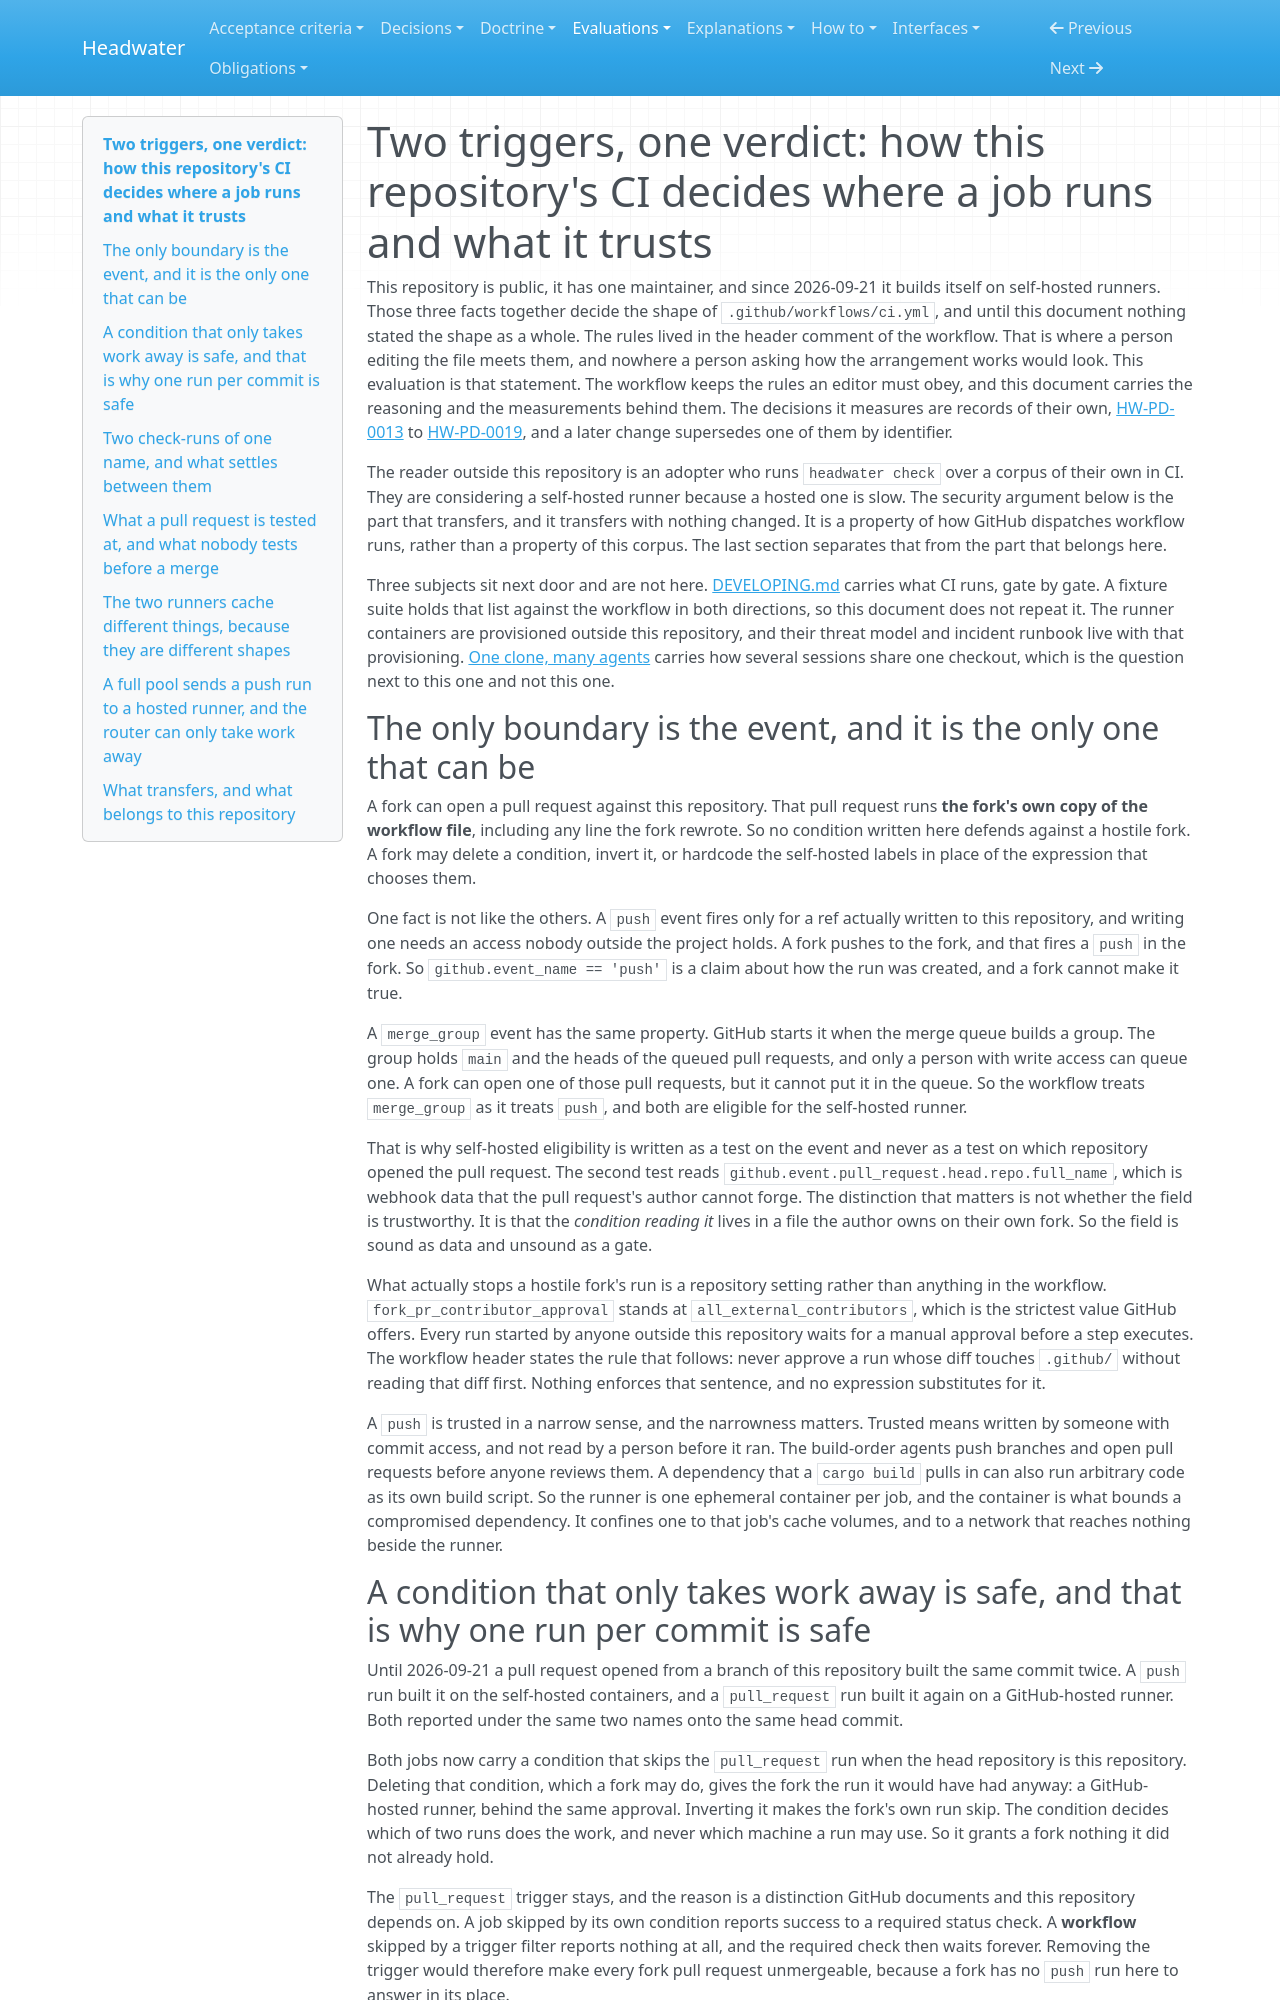

repository: headwater-ai/headwater · page: evaluations/two-triggers-one-verdict-how-this-repository-s-ci-decides-where-a-job-runs-and-what-it-trusts/index.html · generator: mkdocs

---
id: HW-EVAL-two-triggers-one-verdict-how-this-repository-s-ci-decides-where-a-job-runs-and-what-it-trusts
status: current
status_since: 2026-09-21
summary: "The event that started a run decides which of two machines it takes, and every other condition in the workflow can only take work away."
last_verified: 2026-09-28
title: "Two triggers, one verdict: how this repository's CI decides where a job runs and what it trusts"
provenance:
  warrant: asserted
  agency: agent
  drafted_by: claude-opus-5
  activity: measure+draft
  evidence_basis: evidenced
relations:
  governs:
    - to: .github/workflows/ci.yml
      verified_revision: sha256:6ca215002e8df8dcebe41117d4c7cce4bc53f52bf44fc9083dfa09ace4d32460
---

# Two triggers, one verdict: how this repository's CI decides where a job runs and what it trusts

This repository is public, it has one maintainer, and since 2026-09-21 it builds itself on self-hosted runners. Those three facts together decide the shape of `.github/workflows/ci.yml`, and until this document nothing stated the shape as a whole. The rules lived in the header comment of the workflow. That is where a person editing the file meets them, and nowhere a person asking how the arrangement works would look. This evaluation is that statement. The workflow keeps the rules an editor must obey, and this document carries the reasoning and the measurements behind them. The decisions it measures are records of their own, [HW-PD-0013](../process/decisions/0013-self-hosted-eligibility-in-ci-is-decided-by-the-event-alone-and-a-push-to-any-branch-is-eligible.md) to [HW-PD-0019](../process/decisions/0019-ci-runs-actions-from-the-actions-organization-only-and-carries-no-build-state-between-self-hosted-jobs.md), and a later change supersedes one of them by identifier.

The reader outside this repository is an adopter who runs `headwater check` over a corpus of their own in CI. They are considering a self-hosted runner because a hosted one is slow. The security argument below is the part that transfers, and it transfers with nothing changed. It is a property of how GitHub dispatches workflow runs, rather than a property of this corpus. The last section separates that from the part that belongs here.

Three subjects sit next door and are not here. [DEVELOPING.md](../../DEVELOPING.md) carries what CI runs, gate by gate. A fixture suite holds that list against the workflow in both directions, so this document does not repeat it. The runner containers are provisioned outside this repository, and their threat model and incident runbook live with that provisioning. [One clone, many agents](one-clone-many-agents-how-this-repository-isolates-the-sessions-that-build-it.md) carries how several sessions share one checkout, which is the question next to this one and not this one.

## The only boundary is the event, and it is the only one that can be

A fork can open a pull request against this repository. That pull request runs **the fork's own copy of the workflow file**, including any line the fork rewrote. So no condition written here defends against a hostile fork. A fork may delete a condition, invert it, or hardcode the self-hosted labels in place of the expression that chooses them.

One fact is not like the others. A `push` event fires only for a ref actually written to this repository, and writing one needs an access nobody outside the project holds. A fork pushes to the fork, and that fires a `push` in the fork. So `github.event_name == 'push'` is a claim about how the run was created, and a fork cannot make it true.

A `merge_group` event has the same property. GitHub starts it when the merge queue builds a group. The group holds `main` and the heads of the queued pull requests, and only a person with write access can queue one. A fork can open one of those pull requests, but it cannot put it in the queue. So the workflow treats `merge_group` as it treats `push`, and both are eligible for the self-hosted runner.

That is why self-hosted eligibility is written as a test on the event and never as a test on which repository opened the pull request. The second test reads `github.event.pull_request.head.repo.full_name`, which is webhook data that the pull request's author cannot forge. The distinction that matters is not whether the field is trustworthy. It is that the *condition reading it* lives in a file the author owns on their own fork. So the field is sound as data and unsound as a gate.

What actually stops a hostile fork's run is a repository setting rather than anything in the workflow. `fork_pr_contributor_approval` stands at `all_external_contributors`, which is the strictest value GitHub offers. Every run started by anyone outside this repository waits for a manual approval before a step executes. The workflow header states the rule that follows: never approve a run whose diff touches `.github/` without reading that diff first. Nothing enforces that sentence, and no expression substitutes for it.

A `push` is trusted in a narrow sense, and the narrowness matters. Trusted means written by someone with commit access, and not read by a person before it ran. The build-order agents push branches and open pull requests before anyone reviews them. A dependency that a `cargo build` pulls in can also run arbitrary code as its own build script. So the runner is one ephemeral container per job, and the container is what bounds a compromised dependency. It confines one to that job's cache volumes, and to a network that reaches nothing beside the runner.
